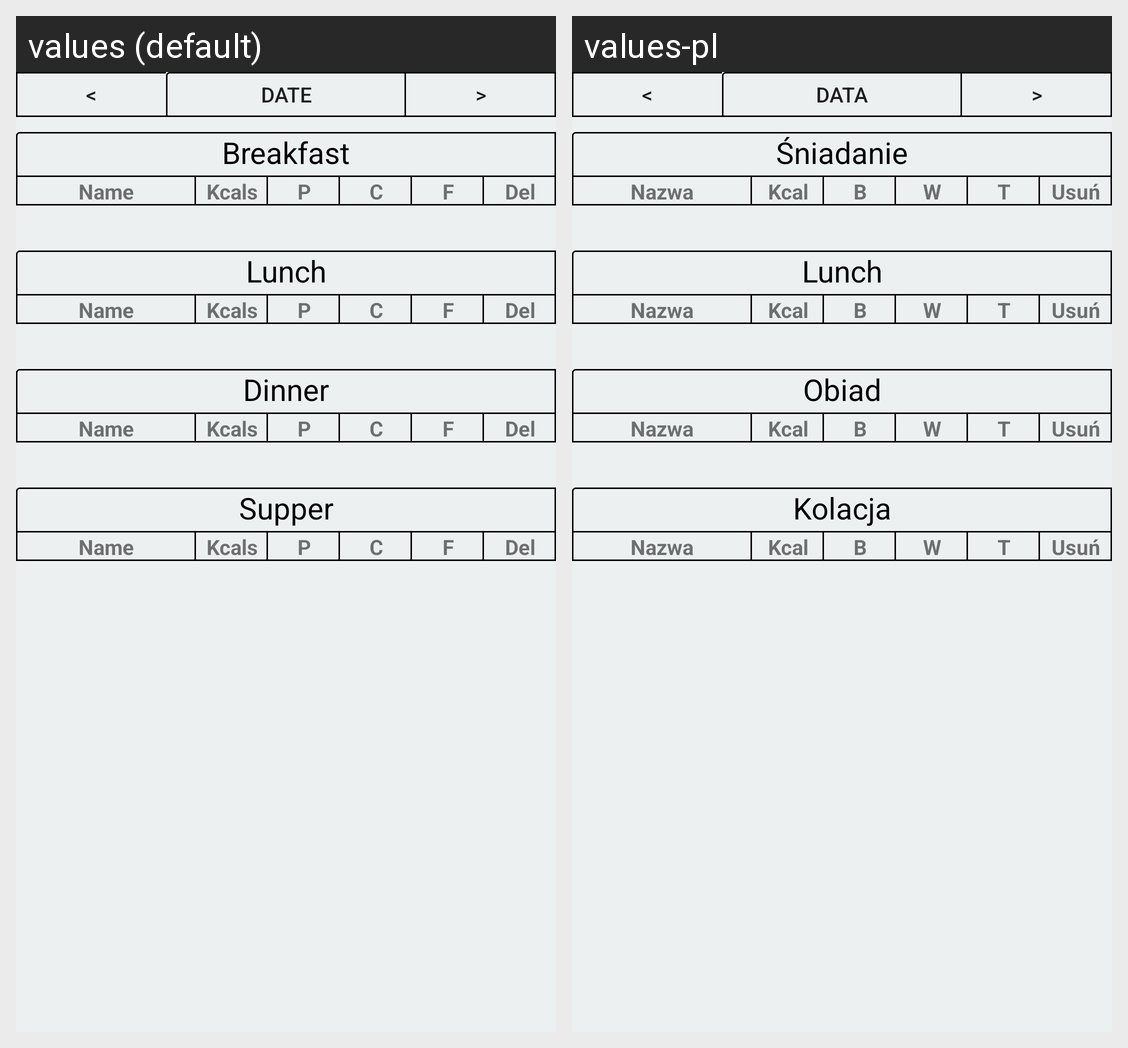

Strings drawn on this Android screen and how each of the app's shown locales translates them:
Android screen res/layout/food_meals_fragment.xml rendered under 2 locales, left to right: values (default), values-pl. Device: Nexus 5 (rendered at 1080×1920; each locale shown at half size, 540×960, under a caption strip naming it); theme AppTheme.
Strings drawn on this screen, with the default value and each locale's value (text and hints the layout hard-codes, and strings that could not be matched under every locale, appear in the picture but are not listed):

left
  values: <
  values-pl: <

dateState
  values: Date
  values-pl: Data

right
  values: >
  values-pl: >

breakfast
  values: Breakfast
  values-pl: Śniadanie

name
  values: Name
  values-pl: Nazwa

kcals
  values: Kcals
  values-pl: Kcal

proteins_short
  values: P
  values-pl: B

carbs_short
  values: C
  values-pl: W

fats_short
  values: F
  values-pl: T

del_short
  values: Del
  values-pl: Usuń

lunch
  values: Lunch
  values-pl: Lunch

dinner
  values: Dinner
  values-pl: Obiad

supper
  values: Supper
  values-pl: Kolacja
